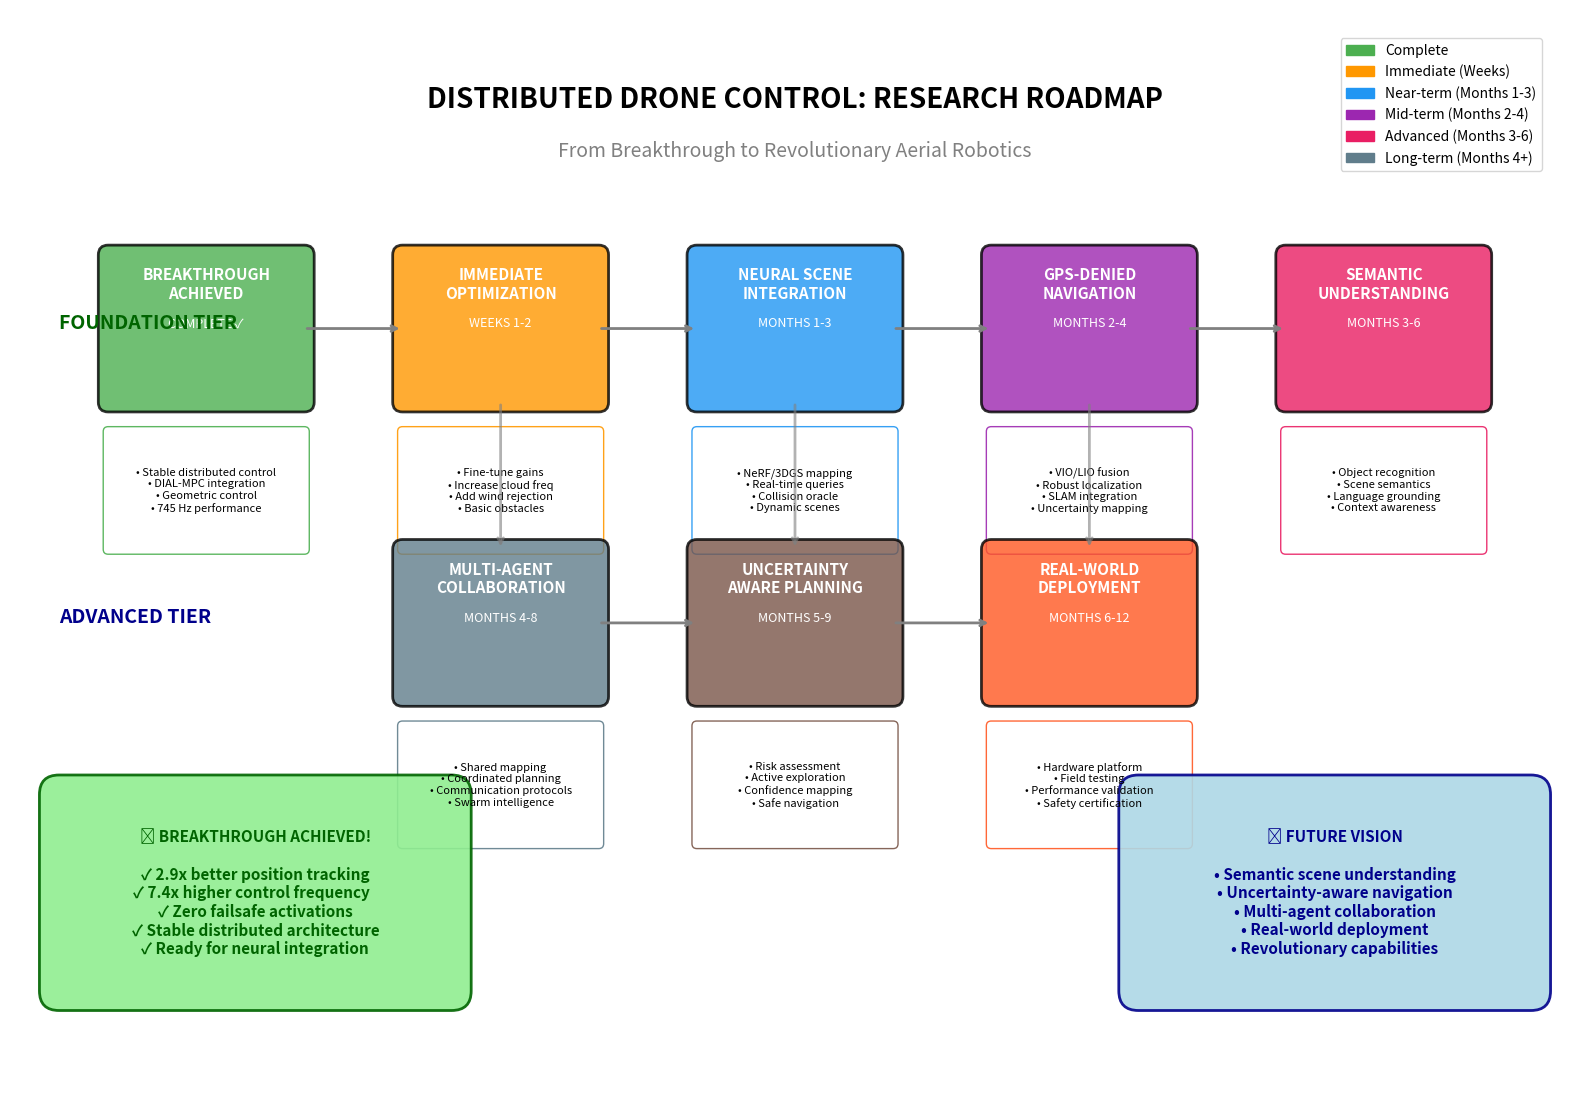

Write the Python code that produced this figure.
import matplotlib.pyplot as plt
import matplotlib.patches as patches
from matplotlib.patches import FancyBboxPatch
import numpy as np

def create_research_roadmap():
    """Create a visual research roadmap showing progression to advanced capabilities"""
    
    fig, ax = plt.subplots(figsize=(16, 12))
    
    # Define timeline and phases
    phases = [
        {
            'name': 'BREAKTHROUGH\nACHIEVED',
            'x': 1, 'y': 8, 'width': 2, 'height': 1.5,
            'color': '#4CAF50', 'status': 'COMPLETE ✓',
            'details': ['Stable distributed control', 'DIAL-MPC integration', 'Geometric control', '745 Hz performance']
        },
        {
            'name': 'IMMEDIATE\nOPTIMIZATION',
            'x': 4, 'y': 8, 'width': 2, 'height': 1.5,
            'color': '#FF9800', 'status': 'WEEKS 1-2',
            'details': ['Fine-tune gains', 'Increase cloud freq', 'Add wind rejection', 'Basic obstacles']
        },
        {
            'name': 'NEURAL SCENE\nINTEGRATION',
            'x': 7, 'y': 8, 'width': 2, 'height': 1.5,
            'color': '#2196F3', 'status': 'MONTHS 1-3',
            'details': ['NeRF/3DGS mapping', 'Real-time queries', 'Collision oracle', 'Dynamic scenes']
        },
        {
            'name': 'GPS-DENIED\nNAVIGATION',
            'x': 10, 'y': 8, 'width': 2, 'height': 1.5,
            'color': '#9C27B0', 'status': 'MONTHS 2-4',
            'details': ['VIO/LIO fusion', 'Robust localization', 'SLAM integration', 'Uncertainty mapping']
        },
        {
            'name': 'SEMANTIC\nUNDERSTANDING',
            'x': 13, 'y': 8, 'width': 2, 'height': 1.5,
            'color': '#E91E63', 'status': 'MONTHS 3-6',
            'details': ['Object recognition', 'Scene semantics', 'Language grounding', 'Context awareness']
        },
        {
            'name': 'MULTI-AGENT\nCOLLABORATION',
            'x': 4, 'y': 5, 'width': 2, 'height': 1.5,
            'color': '#607D8B', 'status': 'MONTHS 4-8',
            'details': ['Shared mapping', 'Coordinated planning', 'Communication protocols', 'Swarm intelligence']
        },
        {
            'name': 'UNCERTAINTY\nAWARE PLANNING',
            'x': 7, 'y': 5, 'width': 2, 'height': 1.5,
            'color': '#795548', 'status': 'MONTHS 5-9',
            'details': ['Risk assessment', 'Active exploration', 'Confidence mapping', 'Safe navigation']
        },
        {
            'name': 'REAL-WORLD\nDEPLOYMENT',
            'x': 10, 'y': 5, 'width': 2, 'height': 1.5,
            'color': '#FF5722', 'status': 'MONTHS 6-12',
            'details': ['Hardware platform', 'Field testing', 'Performance validation', 'Safety certification']
        }
    ]
    
    # Draw phase boxes
    for phase in phases:
        # Main box
        box = FancyBboxPatch(
            (phase['x'], phase['y']), phase['width'], phase['height'],
            boxstyle="round,pad=0.1", 
            facecolor=phase['color'], 
            edgecolor='black', 
            linewidth=2,
            alpha=0.8
        )
        ax.add_patch(box)
        
        # Phase name
        ax.text(phase['x'] + phase['width']/2, phase['y'] + phase['height'] - 0.3,
                phase['name'], ha='center', va='center', fontsize=11, fontweight='bold', color='white')
        
        # Status
        ax.text(phase['x'] + phase['width']/2, phase['y'] + phase['height'] - 0.7,
                phase['status'], ha='center', va='center', fontsize=9, color='white', style='italic')
        
        # Details box
        detail_y = phase['y'] - 0.3
        detail_box = FancyBboxPatch(
            (phase['x'], detail_y - 1.2), phase['width'], 1.2,
            boxstyle="round,pad=0.05",
            facecolor='white',
            edgecolor=phase['color'],
            linewidth=1,
            alpha=0.9
        )
        ax.add_patch(detail_box)
        
        # Detail text
        detail_text = '\n'.join([f"• {detail}" for detail in phase['details']])
        ax.text(phase['x'] + phase['width']/2, detail_y - 0.6,
                detail_text, ha='center', va='center', fontsize=8)
    
    # Draw arrows between phases
    arrow_props = dict(arrowstyle='->', lw=2, color='gray')
    
    # Horizontal arrows (main timeline)
    for i in range(4):
        start_x = phases[i]['x'] + phases[i]['width']
        end_x = phases[i+1]['x']
        y = phases[i]['y'] + phases[i]['height']/2
        ax.annotate('', xy=(end_x, y), xytext=(start_x, y), arrowprops=arrow_props)
    
    # Vertical arrows (to lower tier)
    for i in [1, 2, 3]:  # From optimization, neural, GPS-denied to lower tier
        start_x = phases[i]['x'] + phases[i]['width']/2
        start_y = phases[i]['y']
        end_x = phases[i+4]['x'] + phases[i+4]['width']/2
        end_y = phases[i+4]['y'] + phases[i+4]['height']
        ax.annotate('', xy=(end_x, end_y), xytext=(start_x, start_y), 
                   arrowprops=dict(arrowstyle='->', lw=2, color='gray', alpha=0.6))
    
    # Horizontal arrows (lower tier)
    for i in [5, 6]:
        start_x = phases[i]['x'] + phases[i]['width']
        end_x = phases[i+1]['x']
        y = phases[i]['y'] + phases[i]['height']/2
        ax.annotate('', xy=(end_x, y), xytext=(start_x, y), arrowprops=arrow_props)
    
    # Add capability levels
    ax.text(0.5, 8.75, 'FOUNDATION TIER', fontsize=14, fontweight='bold', rotation=0, color='darkgreen')
    ax.text(0.5, 5.75, 'ADVANCED TIER', fontsize=14, fontweight='bold', rotation=0, color='darkblue')
    
    # Add title and subtitle
    ax.text(8, 11, 'DISTRIBUTED DRONE CONTROL: RESEARCH ROADMAP', 
            fontsize=20, fontweight='bold', ha='center')
    ax.text(8, 10.5, 'From Breakthrough to Revolutionary Aerial Robotics', 
            fontsize=14, ha='center', style='italic', color='gray')
    
    # Add legend for colors
    legend_elements = [
        patches.Patch(color='#4CAF50', label='Complete'),
        patches.Patch(color='#FF9800', label='Immediate (Weeks)'),
        patches.Patch(color='#2196F3', label='Near-term (Months 1-3)'),
        patches.Patch(color='#9C27B0', label='Mid-term (Months 2-4)'),
        patches.Patch(color='#E91E63', label='Advanced (Months 3-6)'),
        patches.Patch(color='#607D8B', label='Long-term (Months 4+)')
    ]
    ax.legend(handles=legend_elements, loc='upper right', bbox_to_anchor=(0.98, 0.98))
    
    # Add breakthrough callout
    breakthrough_box = FancyBboxPatch(
        (0.5, 2), 4, 2,
        boxstyle="round,pad=0.2",
        facecolor='lightgreen',
        edgecolor='darkgreen',
        linewidth=2,
        alpha=0.9
    )
    ax.add_patch(breakthrough_box)
    
    breakthrough_text = """🎉 BREAKTHROUGH ACHIEVED!
    
✓ 2.9x better position tracking
✓ 7.4x higher control frequency  
✓ Zero failsafe activations
✓ Stable distributed architecture
✓ Ready for neural integration"""
    
    ax.text(2.5, 3, breakthrough_text, ha='center', va='center', 
            fontsize=11, fontweight='bold', color='darkgreen')
    
    # Add future vision callout
    vision_box = FancyBboxPatch(
        (11.5, 2), 4, 2,
        boxstyle="round,pad=0.2",
        facecolor='lightblue',
        edgecolor='darkblue',
        linewidth=2,
        alpha=0.9
    )
    ax.add_patch(vision_box)
    
    vision_text = """🚀 FUTURE VISION
    
• Semantic scene understanding
• Uncertainty-aware navigation
• Multi-agent collaboration
• Real-world deployment
• Revolutionary capabilities"""
    
    ax.text(13.5, 3, vision_text, ha='center', va='center', 
            fontsize=11, fontweight='bold', color='darkblue')
    
    # Set axis properties
    ax.set_xlim(0, 16)
    ax.set_ylim(1, 12)
    ax.set_aspect('equal')
    ax.axis('off')
    
    plt.tight_layout()
    plt.savefig('research_roadmap.png', dpi=300, bbox_inches='tight')
    plt.show()
    
    print("✅ Research roadmap saved as 'research_roadmap.png'")

if __name__ == "__main__":
    create_research_roadmap() 